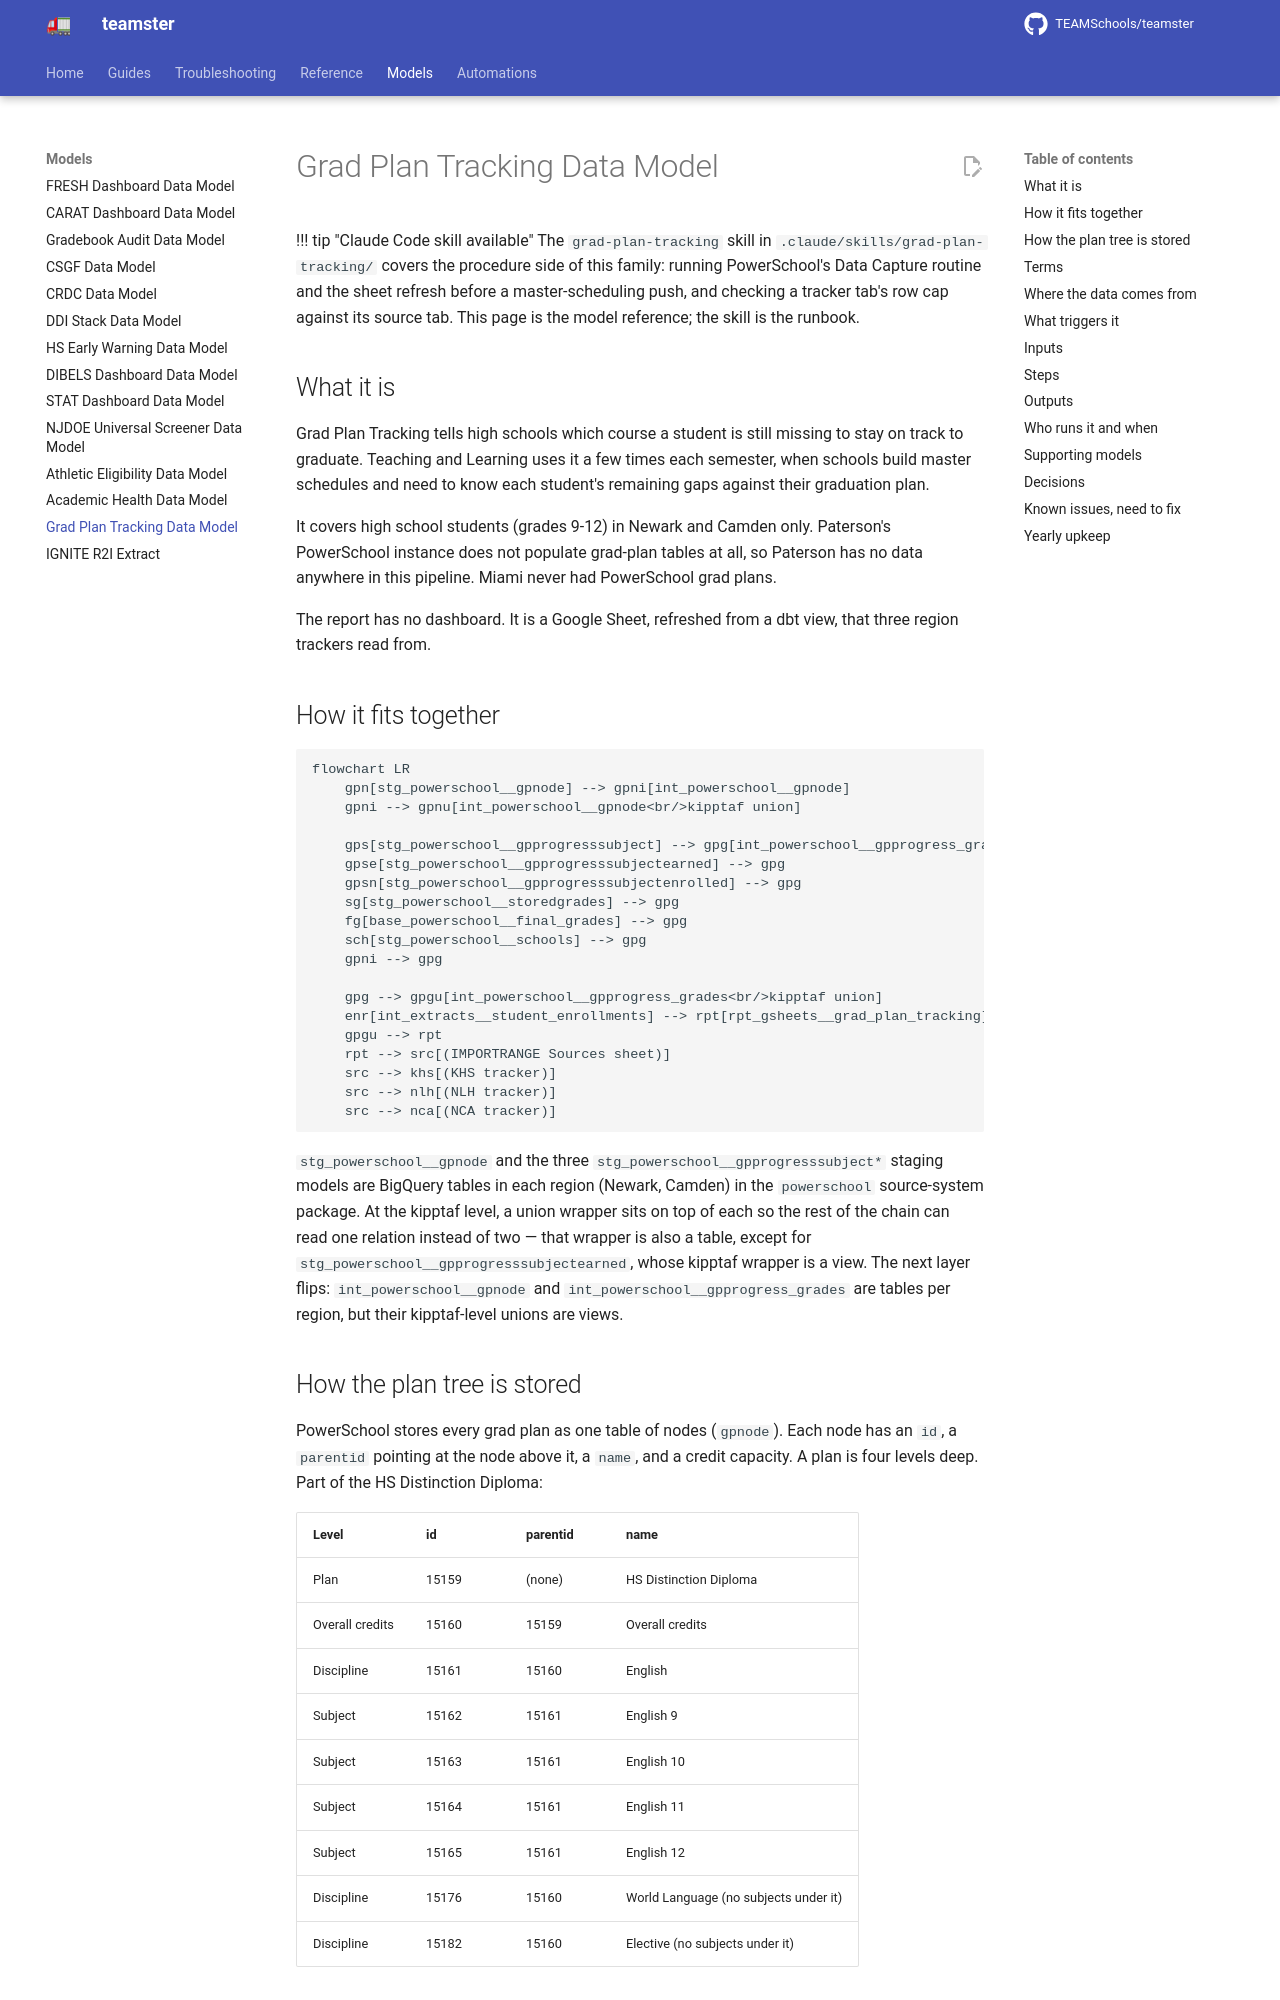

repository: TEAMSchools/teamster · page: models/grad-plan-tracking-data-model/index.html · generator: mkdocs

# Grad Plan Tracking Data Model

!!! tip "Claude Code skill available" The `grad-plan-tracking` skill in
`.claude/skills/grad-plan-tracking/` covers the procedure side of this family:
running PowerSchool's Data Capture routine and the sheet refresh before a
master-scheduling push, and checking a tracker tab's row cap against its source
tab. This page is the model reference; the skill is the runbook.

## What it is

Grad Plan Tracking tells high schools which course a student is still missing to
stay on track to graduate. Teaching and Learning uses it a few times each
semester, when schools build master schedules and need to know each student's
remaining gaps against their graduation plan.

It covers high school students (grades 9-12) in Newark and Camden only.
Paterson's PowerSchool instance does not populate grad-plan tables at all, so
Paterson has no data anywhere in this pipeline. Miami never had PowerSchool grad
plans.

The report has no dashboard. It is a Google Sheet, refreshed from a dbt view,
that three region trackers read from.

## How it fits together

```mermaid
flowchart LR
    gpn[stg_powerschool__gpnode] --> gpni[int_powerschool__gpnode]
    gpni --> gpnu[int_powerschool__gpnode<br/>kipptaf union]

    gps[stg_powerschool__gpprogresssubject] --> gpg[int_powerschool__gpprogress_grades]
    gpse[stg_powerschool__gpprogresssubjectearned] --> gpg
    gpsn[stg_powerschool__gpprogresssubjectenrolled] --> gpg
    sg[stg_powerschool__storedgrades] --> gpg
    fg[base_powerschool__final_grades] --> gpg
    sch[stg_powerschool__schools] --> gpg
    gpni --> gpg

    gpg --> gpgu[int_powerschool__gpprogress_grades<br/>kipptaf union]
    enr[int_extracts__student_enrollments] --> rpt[rpt_gsheets__grad_plan_tracking]
    gpgu --> rpt
    rpt --> src[(IMPORTRANGE Sources sheet)]
    src --> khs[(KHS tracker)]
    src --> nlh[(NLH tracker)]
    src --> nca[(NCA tracker)]
```

`stg_powerschool__gpnode` and the three `stg_powerschool__gpprogresssubject*`
staging models are BigQuery tables in each region (Newark, Camden) in the
`powerschool` source-system package. At the kipptaf level, a union wrapper sits
on top of each so the rest of the chain can read one relation instead of two —
that wrapper is also a table, except for
`stg_powerschool__gpprogresssubjectearned`, whose kipptaf wrapper is a view. The
next layer flips: `int_powerschool__gpnode` and
`int_powerschool__gpprogress_grades` are tables per region, but their
kipptaf-level unions are views.
